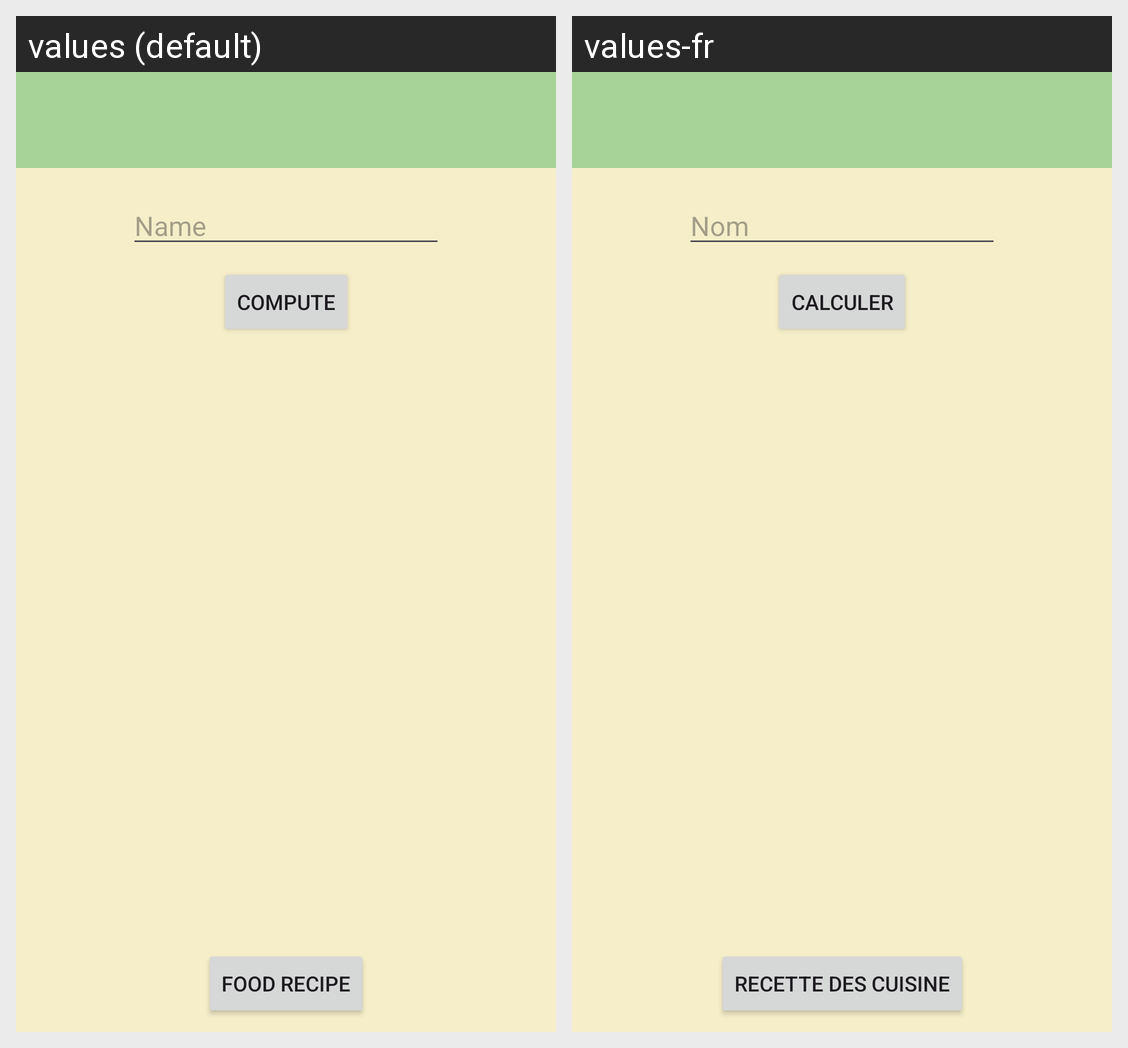

Strings drawn on this Android screen and how each of the app's shown locales translates them:
Android screen res/layout/activity_main.xml rendered under 2 locales, left to right: values (default), values-fr. Device: Nexus 5 (rendered at 1080×1920; each locale shown at half size, 540×960, under a caption strip naming it); theme Theme.CALORIE.
Strings drawn on this screen, with the default value and each locale's value (text and hints the layout hard-codes, and strings that could not be matched under every locale, appear in the picture but are not listed):

name
  values: Name
  values-fr: Nom

compute
  values: Compute
  values-fr: Calculer

recipe_button
  values: Food Recipe
  values-fr: Recette des cuisine
